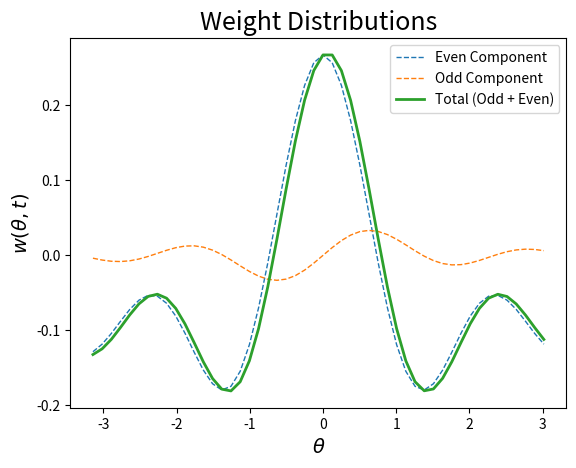
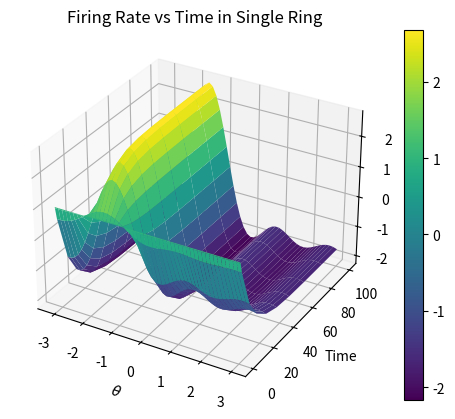

The matplotlib source for these figures, in order:
# Single ring solution using Zhang's equations,
# Now solved with Fourier Spectral method. 

import numpy as np
import matplotlib.pyplot as plt
from mpl_toolkits import mplot3d
from scipy.integrate import solve_ivp
import os

def tuningCurve(x):
    A = 1.72
    k = 5.29 #same k as in weight function or different? 
    B = 94.8/np.exp(k)
    x0 = -np.pi/2
    out = A + B*np.exp(k*np.cos(x - x0))
    return out  


def weightFunc(x):
    '''
        creates outputs for plotting identical to weightFunc2, works on arrays. 
    '''
    # params
    b = .35    # amplitude
    k = 3      # period
    vs = .1    # vertical shift
    gamma = -0.063 # used as odd coeff
    alpha = 0.00201

    # define even portion, close to sinc function
    evenOut = np.zeros(len(x))
    oddOut = np.zeros(len(x))
    for i in range(len(x)):
        if x[i] == 0:
            evenOut[i] = b - vs
            oddOut = 0
        else: 
            evenOut[i] = b*np.sin(b*k*np.pi*x[i])/(np.pi*x[i]) - vs
            oddOut[i] = gamma*((1/x[i])*(b**2)*k*np.cos(b*k*np.pi*x[i]) - (1/(np.pi * x[i]**2))*b*np.sin(b*k*np.pi*x[i]))
    # create odd portion, is derivative of even wrt x  
    #oddOut = gamma*np.sin(x)

    totalOut = evenOut + oddOut
    return evenOut, oddOut, totalOut


def weightFunc2(x):
    '''
        creates weight functions to be used in filling of weight matrix. Identical values as weightFunc, 
        but on individual element not list.
    '''
    # params
    b = .35    # amplitude
    k = 3      # period
    vs = .1    # vertical shift
    gamma = -0.063 # used as odd coeff
    alpha = 0.00201

    # define even/odd portions, close to sinc function and its derivative respectively
    if x == 0:
        evenOut = b - vs
        oddOut =  0
    else: 
        evenOut = b*np.sin(b*k*np.pi*x)/(np.pi*x) - vs
        oddOut = gamma*((1/x)*(b**2)*k*np.cos(b*k*np.pi*x) - (1/(np.pi * x**2))*b*np.sin(b*k*np.pi*x))
    # Another odd option
    #oddOut = gamma*np.sin(x)
    totalOut = evenOut + oddOut
    return totalOut

def weightMat(x):
    W = np.zeros((len(x), len(x)))    
    for i in range(len(x)):
        for j in range(len(x)):
                W[i, j] = weightFunc2(x[i] - x[j])
    return W
    

def forcingVec(x):
    f = np.zeros(len(x))
    for i in range(len(x)):
        f[i] = tuningCurve(x[i])
    return f


def sys(t, u):
    '''
    RHS of system to be used in solver. Parameter tau kept here.
    '''
    Tau = 10

    thetaSpace = np.linspace(-np.pi, np.pi, N, endpoint=False)
    
    W = weightMat(thetaSpace)
    f = forcingVec(thetaSpace)

    du = (1/Tau)*(-u + (1/len(u)) * np.matmul(W, f))
    #du = np.maximum(du, 0)
    
    return du


def initialCond(x):
    IC = np.zeros(len(x))
    IC[0] = 1
    for i in range(1, len(x)):
        IC[i] = 1 #+ IC[i-1]*np.random.rand()
    return IC




## Plotting functions ##  -------------------------------------
def plot3d(x, y, z):
    fig1 = plt.figure()
    ax = plt.axes(projection='3d')
    surf = ax.plot_surface(x, y, z, rstride=1, cstride=1, cmap='viridis') 
    ax.set_title("Firing Rate vs Time in Single Ring")
    ax.set_ylabel('Time')
    ax.set_xlabel(r'$\theta$')
    ax.set_zlabel(r'$u$')
    #ax.view_init(30, 132) #uncomment to see backside
    plt.colorbar(surf)
    filename = 'SR.png'
    fig1.savefig(filename)
    os.system('cp ' + filename + ' /mnt/c/Users/<user>/Pictures/singleRing') # only run with this line uncommented if you are Nick
    plt.show()

def plotWeights(x, y1, y2, y3):
    plt.plot(x, y1, '--', linewidth = 1, label = 'Even Component')
    plt.plot(x, y2, '--', linewidth = 1, label = 'Odd Component')
    plt.plot(x, y3, linewidth = 2, label = 'Total (Odd + Even)')
    plt.title('Weight Distributions', fontsize = 18)
    plt.xlabel(r'$\theta$', fontsize = 14)
    plt.ylabel(r'$w(\theta, t)$', fontsize = 14)
    plt.legend()
    title = 'weight_functions.png'
    plt.savefig(title)
    os.system('cp '+ title +  ' /mnt/c/Users/<user>/Pictures/singleRing')
    #plt.show() 

## End Plotting Functions ## -------------------------------------


if __name__=="__main__":
    # set number of spatial discretizations
    N = 50

    # set up theta space
    x = np.linspace(-np.pi, np.pi, N, endpoint=False)
    y1, y2, y3 = weightFunc(x)


    # plot weight function
    plotWeights(x, y1, y2, y3)
   
    # create initial condiitions
    u0 = initialCond(x)

    sol = solve_ivp(sys, [0, 100], u0)
   
    timeGrid, thetaGrid = np.meshgrid(sol.t, x)

    #print(((sol.y).shape, timeGrid.shape, thetaGrid.shape))

    plot3d(thetaGrid, timeGrid, sol.y)

